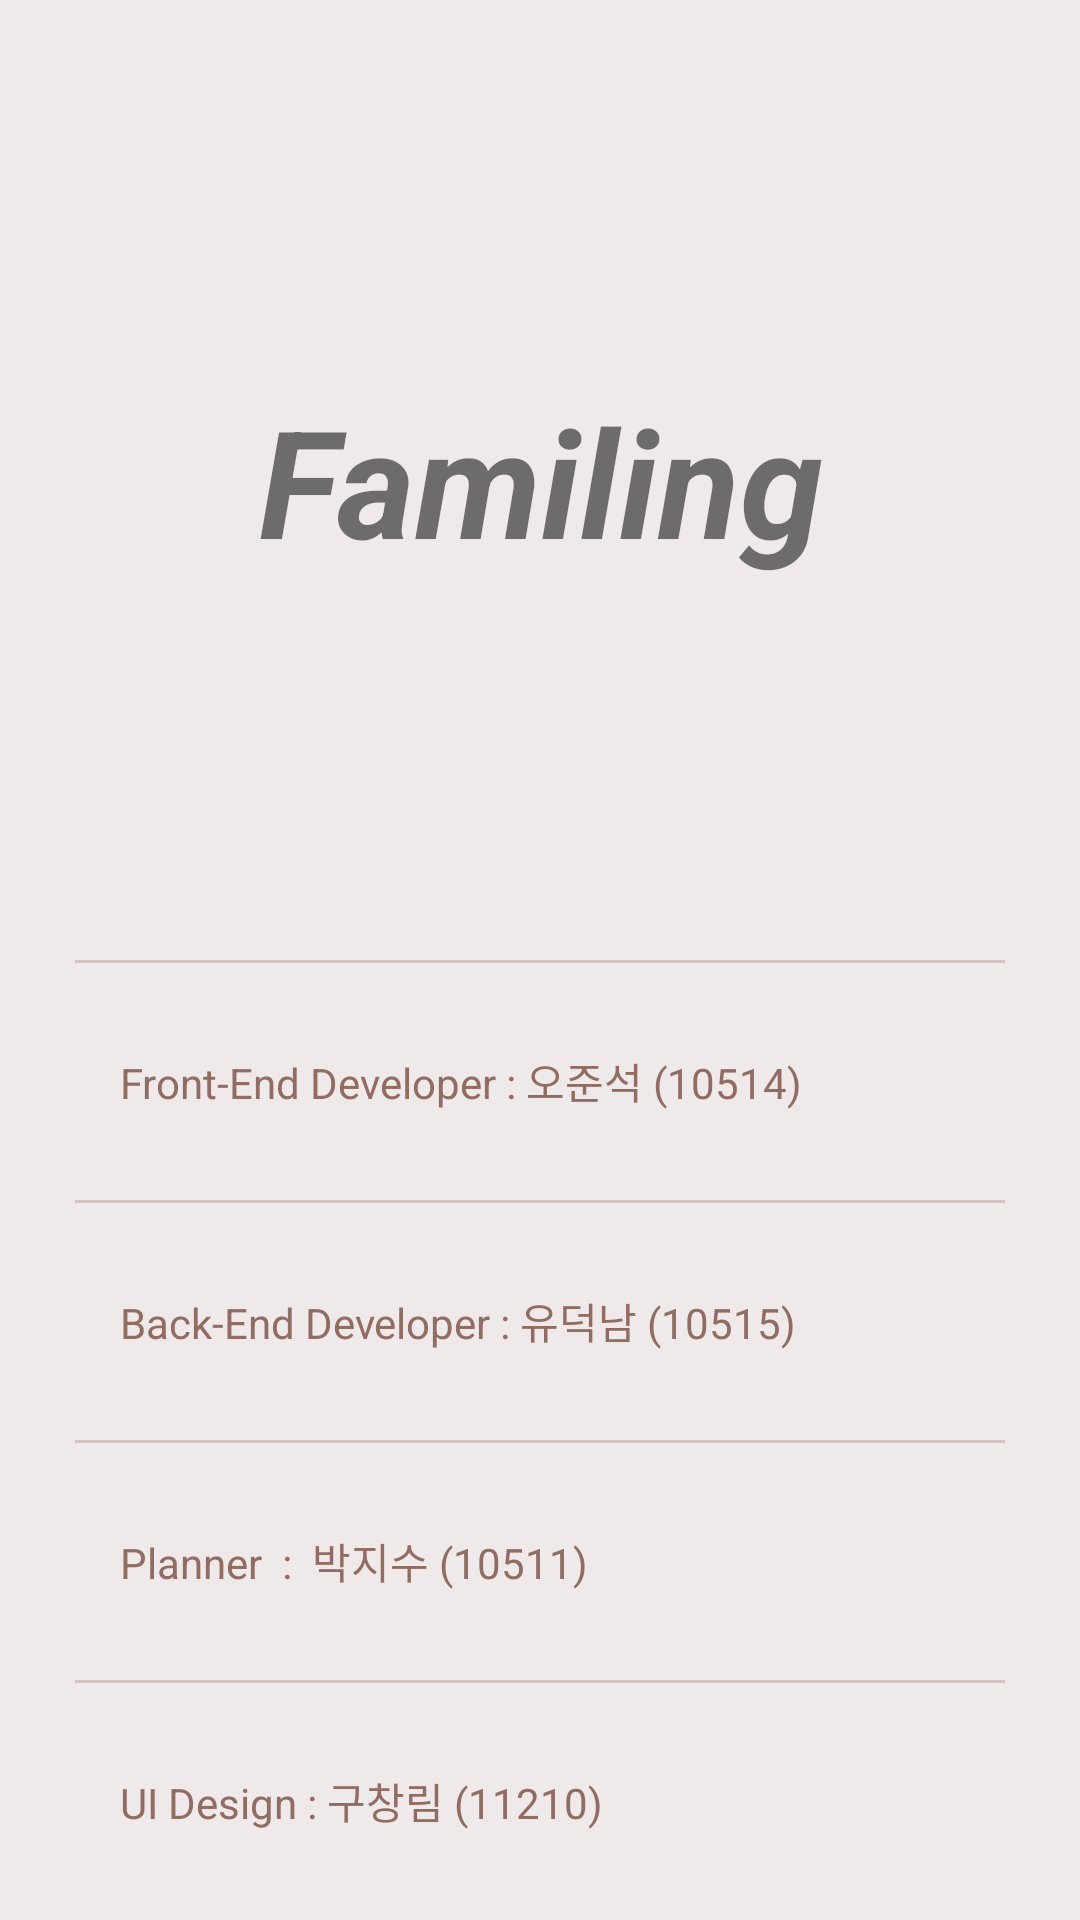

Android layout source for this screen:
<!-- AndroidManifest.xml: application theme AppThemeWithActionBar -->
<!-- res/layout/activity_developer_info.xml -->
<LinearLayout
    android:background="#EFEAE9"
    android:layout_height="match_parent"
    android:layout_width="match_parent"
    android:orientation="vertical"
    android:weightSum="10"
    xmlns:android="http://schemas.android.com/apk/res/android">

    
        
        
        
        
        
        

    <TextView
        android:textStyle="italic|bold"
        android:textSize="50dp"
        android:text="Familing"
        android:gravity="center"
        android:layout_width="match_parent"
        android:layout_height="1dp"
        android:layout_weight="5"/>
    <LinearLayout
        android:layout_height="1dp"
        android:layout_marginLeft="25dp"
        android:layout_marginRight="25dp"
        android:layout_weight="5"
        android:layout_width="match_parent"
        android:orientation="vertical"
        android:weightSum="4">

        <LinearLayout
            android:background="#D3C5C2"
            android:layout_height="1dp"
            android:layout_width="match_parent" />

        <LinearLayout
            android:layout_height="1dp"
            android:layout_weight="1"
            android:layout_width="match_parent"
            android:orientation="horizontal">

            <ImageView
                android:layout_gravity="center"
                android:layout_height="match_parent"
                android:layout_width="wrap_content" />

            <TextView
                android:gravity="center_vertical"
                android:layout_height="match_parent"
                android:layout_marginLeft="15dp"
                android:layout_width="wrap_content"
                android:text="Front-End Developer : 오준석 (10514)"
                android:textColor="#916C63" />
        </LinearLayout>

        <LinearLayout
            android:background="#D3C5C2"
            android:layout_height="1dp"
            android:layout_width="match_parent" />

        <LinearLayout
            android:layout_height="1dp"
            android:layout_weight="1"
            android:layout_width="match_parent"
            android:orientation="horizontal">

            <ImageView
                android:layout_gravity="center"
                android:layout_height="match_parent"
                android:layout_width="wrap_content" />

            <TextView
                android:gravity="center_vertical"
                android:layout_height="match_parent"
                android:layout_marginLeft="15dp"
                android:layout_width="wrap_content"
                android:text="Back-End Developer : 유덕남 (10515)"
                android:textColor="#916C63" />
        </LinearLayout>

        <LinearLayout
            android:background="#D3C5C2"
            android:layout_height="1dp"
            android:layout_width="match_parent" />

        <LinearLayout
            android:layout_height="1dp"
            android:layout_weight="1"
            android:layout_width="match_parent"
            android:orientation="horizontal">

            <ImageView
                android:layout_gravity="center"
                android:layout_height="match_parent"
                android:layout_width="wrap_content" />

            <TextView
                android:gravity="center_vertical"
                android:layout_height="match_parent"
                android:layout_marginLeft="15dp"
                android:layout_width="wrap_content"
                android:text="Planner  :  박지수 (10511)"
                android:textColor="#916C63" />
        </LinearLayout>

        <LinearLayout
            android:background="#D3C5C2"
            android:layout_height="1dp"
            android:layout_width="match_parent" />

        <LinearLayout
            android:layout_height="1dp"
            android:layout_weight="1"
            android:layout_width="match_parent"
            android:orientation="horizontal">

            <ImageView
                android:layout_gravity="center"
                android:layout_height="match_parent"
                android:layout_width="wrap_content" />

            <TextView
                android:gravity="center_vertical"
                android:layout_height="match_parent"
                android:layout_marginLeft="15dp"
                android:layout_width="wrap_content"
                android:text="UI Design : 구창림 (11210)"
                android:textColor="#916C63" />
        </LinearLayout>
    </LinearLayout>
</LinearLayout>
<!-- resources referenced by this layout -->
<resources>
  <style name="AppThemeWithActionBar" parent="Theme.AppCompat.Light.DarkActionBar">
          <item name="android:actionBarStyle">@style/actionBarStyle</item>
          <item name="android:windowContentOverlay">@null</item>
      </style>
  <style name="actionBarStyle" parent="@android:style/Widget.Holo.Light.ActionBar.Solid.Inverse">
          <item name="android:colorBackground">#ffda6c</item>
      </style>
</resources>
